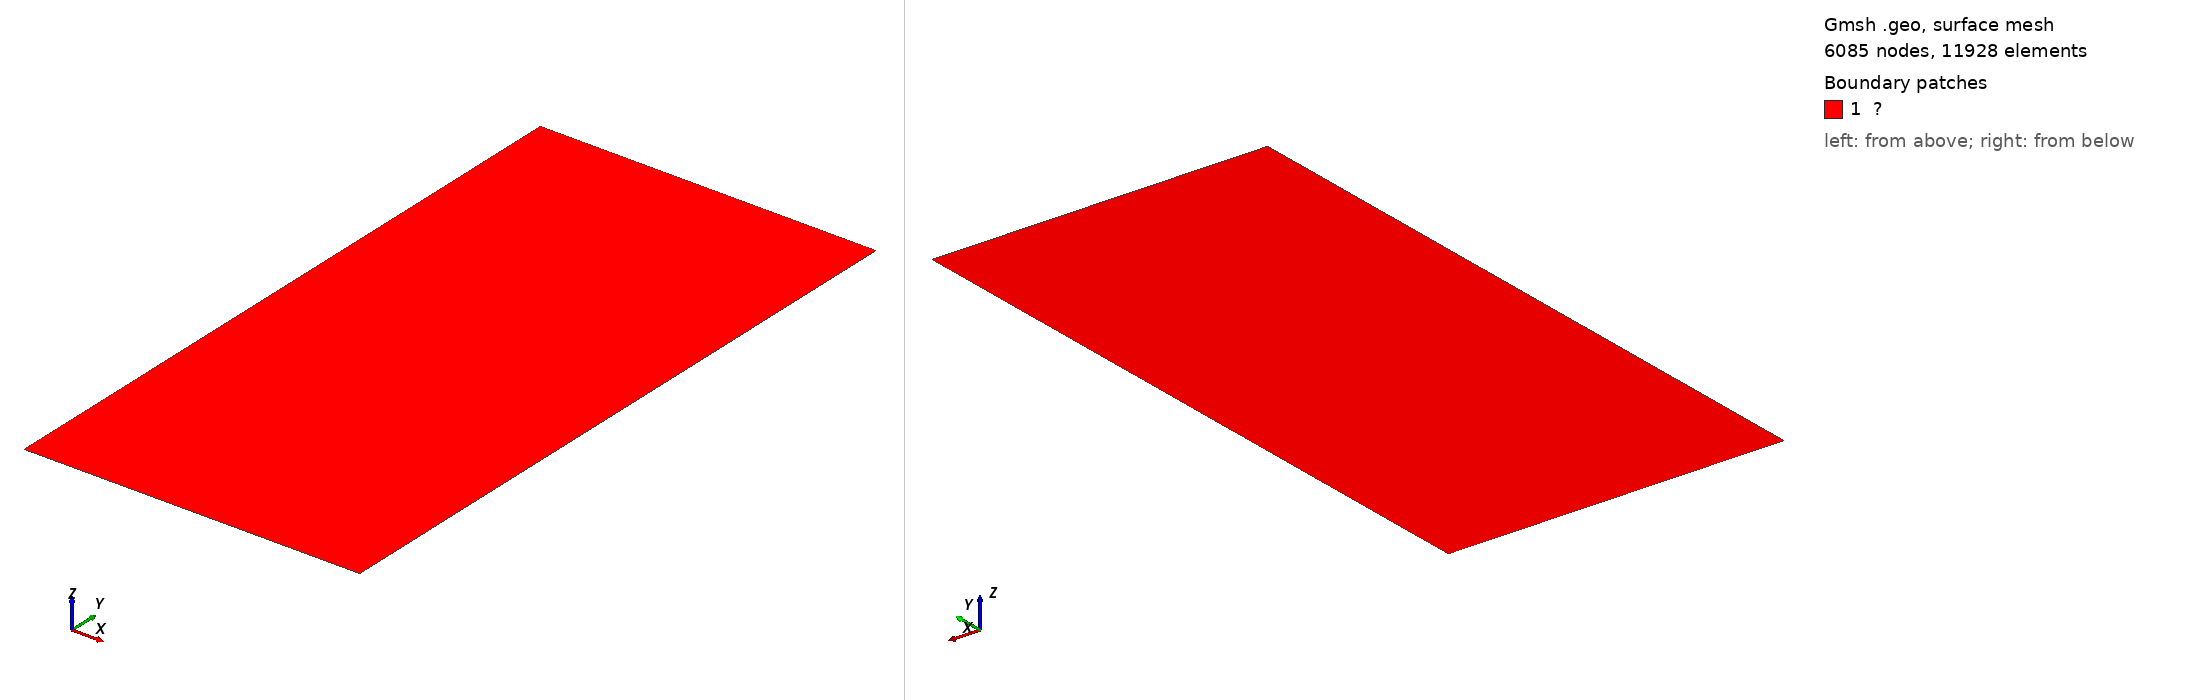

Gmsh geometry script, surface-meshed: 6085 nodes, 11928 surface elements. Boundary patches (legend numbers): 1 ?. Left view from above one corner, right view from below the opposite corner. Legend entries are the model's physical surfaces. The drawing asked Gmsh for element sizes between 1% and 20% of the model's largest extent; the script's own settings can give other sizes.

=== inclined_interfacewss.geo (drawn) ===
c1 = 0.002;
c2 = 0.0005;

Point(1) = {0, 0, 0, c1};
Point(2) = {0.08, 0, 0, c1};
Point(3) = {0.08, 0.16, 0, c1};
Point(4) = {0, 0.16, 0, c1};


Point(7) = {0.035, 0.07625, 0,c2};
Point(8) = {0.0465, 0.08375, 0,c2};


Line(1) = {1,2};
Line(2) = {2,3};
Line(3) = {3,4};
Line(4) = {4,1};


Line(5) = {7,8};


Curve Loop(1) = {1,2,3,4};


Plane Surface(1) = {1};
Curve{5} In Surface{1};

Physical Curve("Γᵍ₁") = {1};
Physical Curve("Γᵍ₂") = {3};
Physical Point("Γᵍ₃") = {1};
Physical Curve("Γᶜ") = {5};
Physical Surface("Ω") = {1};


// 生成网格
Mesh.Algorithm = 8;
Mesh.MshFileVersion = 3;
Mesh 2;
